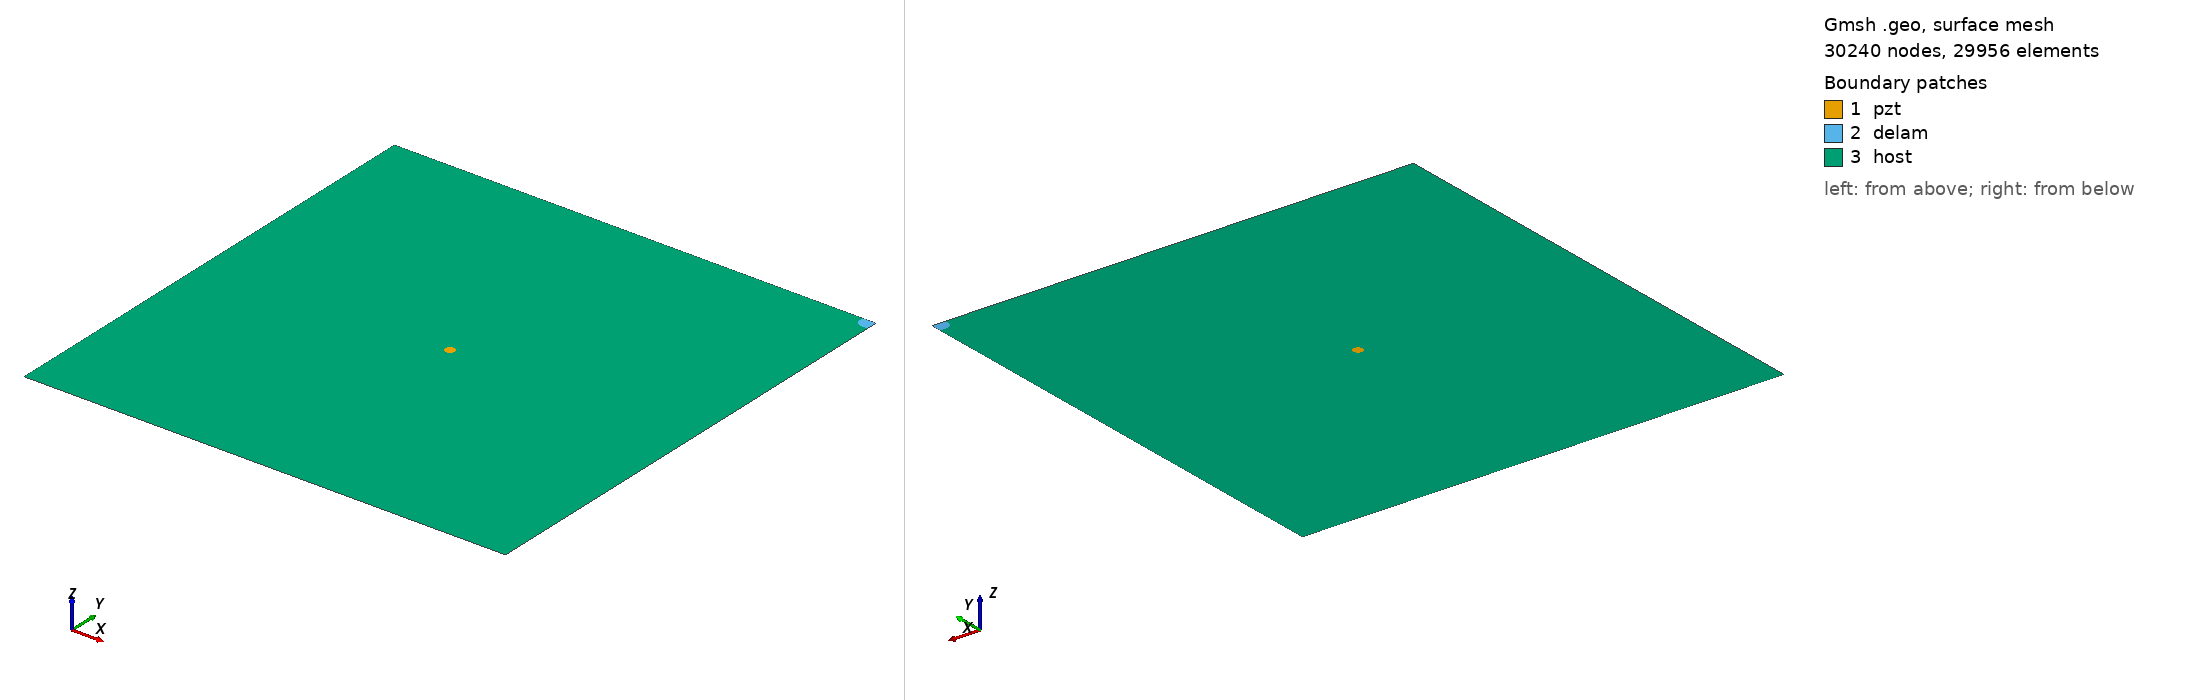

Gmsh geometry script, surface-meshed: 30240 nodes, 29956 surface elements. Boundary patches (legend numbers): 1 pzt, 2 delam, 3 host. Left view from above one corner, right view from below the opposite corner. Legend entries are the model's physical surfaces. The drawing asked Gmsh for element sizes between 1% and 20% of the model's largest extent; the script's own settings can give other sizes.

=== m2_471_delam1_position_no_100_a_15mm_b_10mm_angle_30.geo (drawn) ===
SetFactory("OpenCASCADE");
L=0.500000; 
W=0.500000; 
a=0.015000; 
b=0.010000; 
x=0.500000; 
y=0.500000; 
alpha=0.166667 *Pi; 
r=0.005000; 
xpzt=0.250000; 
ypzt=0.250000; 
//+
Point(1) = {0, 0, 0, 1.0};
//+
Point(2) = {L, 0, 0, 1.0};
//+
Point(3) = {L, W, 0, 1.0};
//+
Point(4) = {0, W, 0, 1.0};
//+
Line(1) = {1, 2};
//+
Line(2) = {2, 3};
//+
Line(3) = {3, 4};
//+
Line(4) = {4, 1};
//+
Circle(5) = {xpzt, ypzt, -0, r, 0, 2*Pi};
//+
Ellipse(6) = {x, y, -0, a, b, 0, 2*Pi};
//+
Rotate {{0, 0, 1}, {x, y, 0}, alpha} {
  Curve{6}; 
}
//+
BooleanDifference{ Curve{6}; Delete; }{ Curve{2};Curve{3};}
//+
Delete {
  Curve{6}; 
}
//+
Delete {
  Curve{8}; 
}
//+
Delete {
  Curve{2}; 
}
//+
Delete {
  Curve{3}; 
}
//+
Line(9) = {2, 8};
//+
Line(10) = {8, 3};
//+
Line(11) = {3, 7};
//+
Line(12) = {7, 4};
//+
Curve Loop(1) = {5};
//+
Plane Surface(1) = {1};
//+
Curve Loop(2) = {10,11, 7};
//+
Plane Surface(2) = {2};
//+
Curve Loop(3) = {9, 7, 12,4,1};
//+
Curve Loop(4) = {5};
//+
Plane Surface(3) = {3, 4};
//+
Point(9) = {xpzt, ypzt, 0, 1.0};
//+
Point{9} In Surface {1};// mesh node at centre of pzt
//+
Physical Surface("pzt") = {1};
//+
Physical Surface("delam") = {2};
//+
Physical Surface("host") = {3};

Mesh.Algorithm = 6; // Frontal
Mesh.CharacteristicLengthFactor = 0.070000;
Mesh.CharacteristicLengthMin = 0.001000;
Mesh.CharacteristicLengthMax = 0.200000;
Mesh.RecombineAll = 1; // Apply recombination algorithm
Mesh.SubdivisionAlgorithm = 1; // 1: all quadrangles
Mesh.Smoothing = 1;
